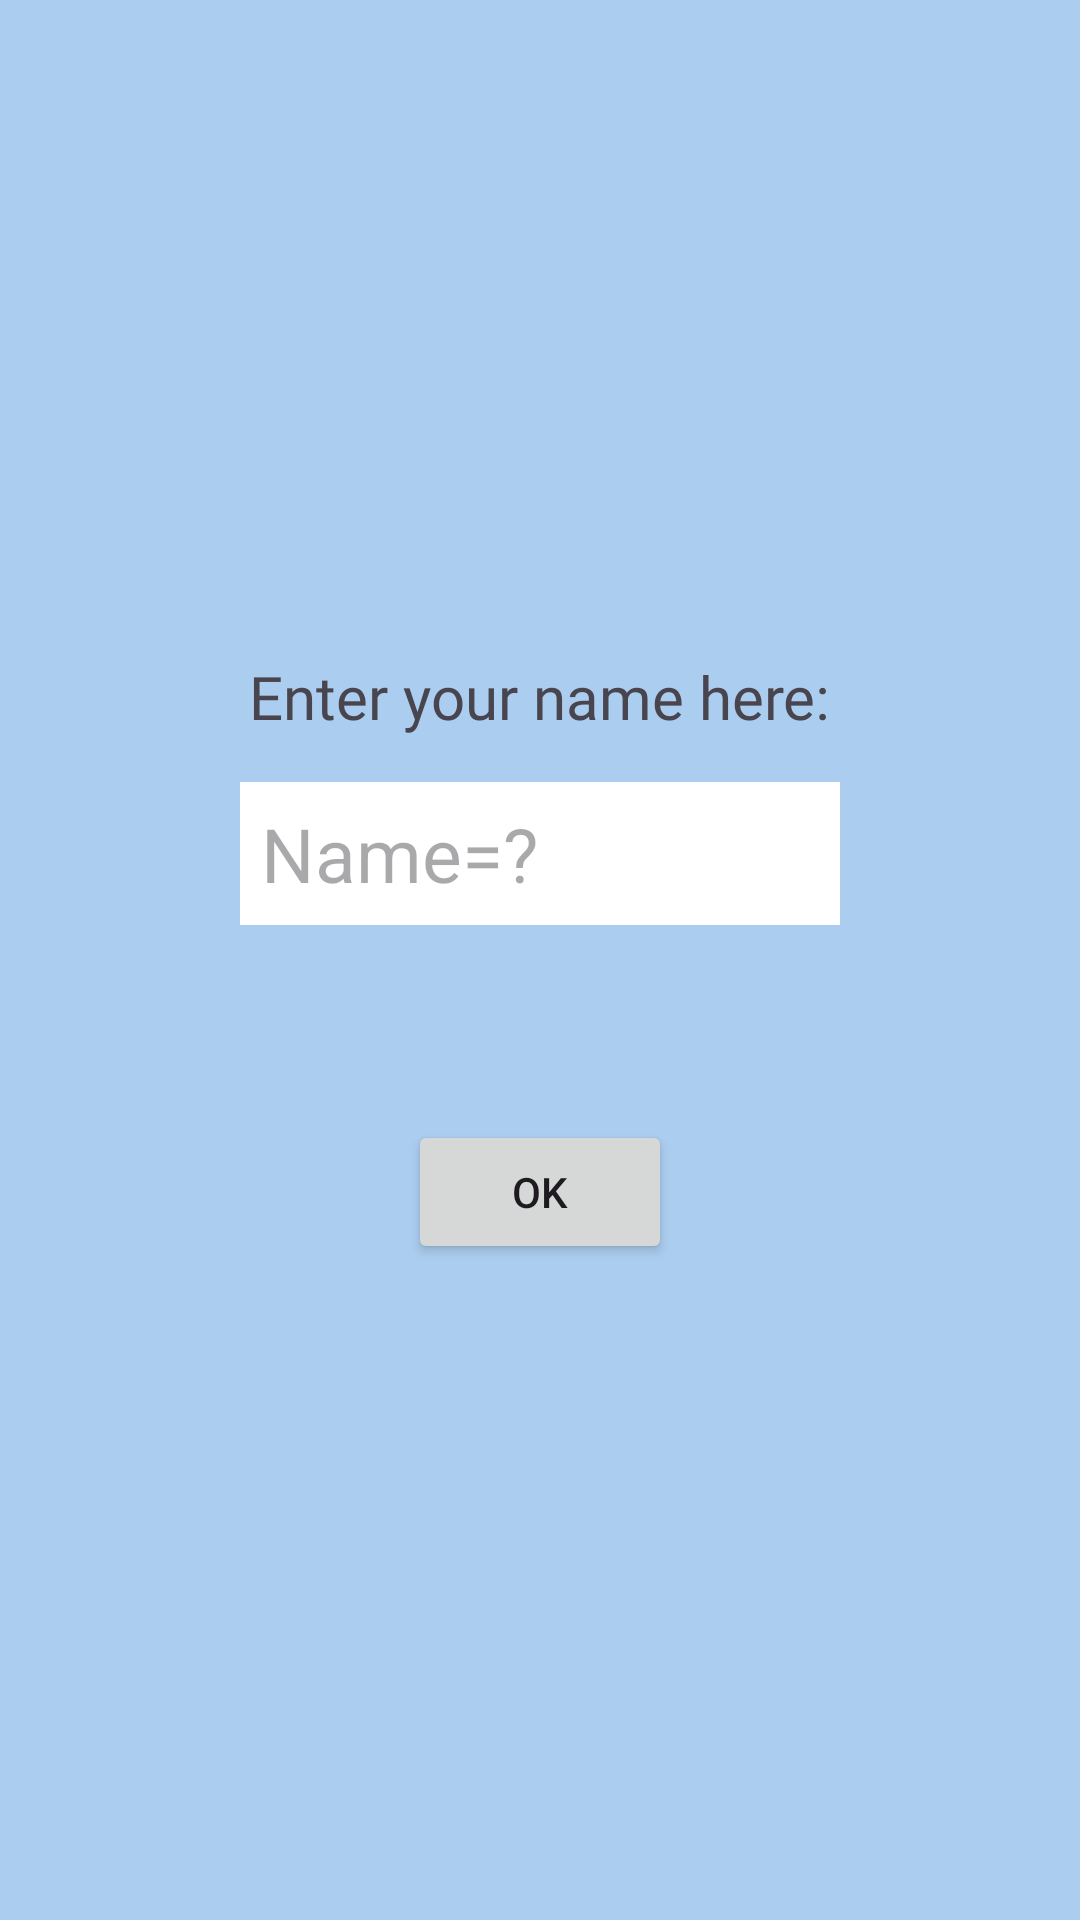

Here is an Android app screen rendered from its layout file. Give the layout XML and the strings, colors and styles it references.
<!-- AndroidManifest.xml: application theme Theme.AllVersionsOfDialogs -->
<!-- res/layout/custom_legacy_dialog.xml -->
<LinearLayout xmlns:android="http://schemas.android.com/apk/res/android"
    android:layout_width="match_parent"
    android:layout_height="wrap_content"
    android:orientation="vertical"
    android:background="#abcdef"
    android:gravity="center"
    android:padding="16dp">

    <TextView
        android:id="@+id/textView"
        android:layout_width="wrap_content"
        android:layout_height="wrap_content"
        android:textSize="20dp"
        android:fontFamily="@font/lobster"
        android:text="Enter your name here:" />

    <EditText
        android:id="@+id/etName"
        android:layout_width="200dp"
        android:layout_height="wrap_content"
        android:background="#FFFFFF"
        android:textSize="25dp"
        android:layout_margin="15dp"
        android:padding="7dp"
        android:hint="Name=?"
        android:inputType="text" />

    <Button
        android:id="@+id/bOk"
        android:layout_width="wrap_content"
        android:layout_height="wrap_content"
        android:layout_marginTop="50dp"
        android:text="OK" />
</LinearLayout>
<!-- resources referenced by this layout -->
<resources>
  <style name="Theme.AllVersionsOfDialogs" parent="Base.Theme.AllVersionsOfDialogs" />
  <style name="Base.Theme.AllVersionsOfDialogs" parent="Theme.Material3.DayNight.NoActionBar">
          
          
      </style>
</resources>
